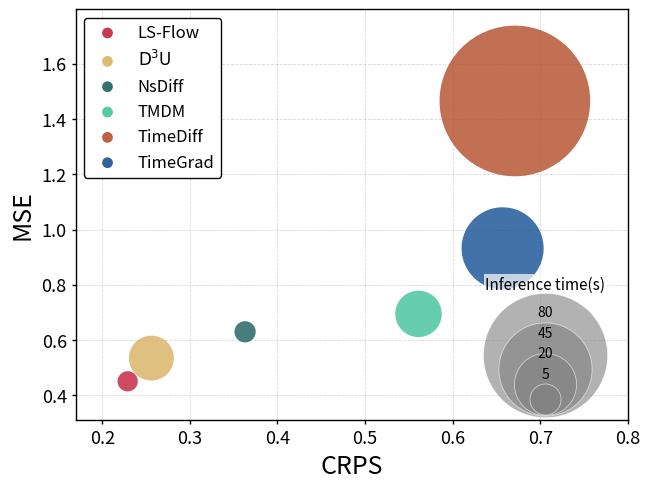

Generate this figure with matplotlib:
import matplotlib.pyplot as plt
from pathlib import Path

# NeurIPS-style publication settings
plt.rcParams.update({
    'figure.dpi': 600,
    'savefig.dpi': 600,
    # 'font.family': 'sans-serif',
    # 'font.sans-serif': ['Calibri', 'Helvetica', 'Arial', 'sans-serif'],
    'axes.labelsize': 18,
    'axes.titlesize': 16,
    'xtick.labelsize': 13,
    'ytick.labelsize': 13,
    'legend.fontsize': 12,
    'axes.linewidth': 1.0,
    'pdf.fonttype': 42,
    'ps.fonttype': 42,
})

# 横纵坐标数据
# mse = [0.300, 0.316, 0.413, 0.469, 0.663, 1.298]
# crps = [0.246, 0.257, 0.327, 0.383, 0.487, 0.689]

mse = [0.451, 0.535, 0.630, 0.695, 1.465, 0.932]
crps = [0.229, 0.256, 0.363, 0.561, 0.671, 0.657]
# qice = [1.24, 0.78, 2.35, 14.82, 5.03, 3.04, 5.12]
# time = [0.11, 0.27, 11.54]
# sizes = [0.11, 0.42, 11.54, 30.45, 88.70, 83, 24.82]
sizes = [2.12, 10.49, 2.34, 11.20, 117.65, 34.92]
bubble_scale = 100
sizes = [i * bubble_scale for i in sizes]

labels = ['LS-Flow', '$\mathrm{D}^3\mathrm{U}$', 'NsDiff', 'TMDM', 'TimeDiff', 'TimeGrad']
colors = ["#C32340", "#D8B365", "#206060", "#44C39B", "#B4512D", "#185395", ]

y = mse
x = crps

time = [0.1]

# 计算边界范围
x_margin = (max(x) - min(x)) * 0.1
y_margin = (max(y) - min(y)) * 0.1

x_min, x_max = min(x) - x_margin - 0.015, max(x) + x_margin + 0.085
y_min, y_max = max(0.0, min(y) - y_margin - 0.04), max(y) + y_margin + 0.23

# 绘图
plt.figure(figsize=(6.6, 5.0), dpi=600)
ax = plt.gca()
# 设置图像背景颜色
plt.gca().set_facecolor('white')
plt.grid(True, linestyle='--', linewidth=0.6, alpha=0.28, color='#9E9E9E')


# 先画大气泡再画小气泡，避免左下角小气泡被完全遮住
plot_order = sorted(range(len(x)), key=lambda i: sizes[i], reverse=True)
for i in plot_order:
    plt.scatter(
        x[i], y[i], color=colors[i], s=sizes[i], alpha=0.82,
        edgecolors='none', linewidths=0, zorder=3
    )

legend_handles = [plt.scatter([], [], color=colors[i], s=60, label=labels[i], alpha=0.9, edgecolors='none', linewidths=0)
                  for i in range(len(labels))]

time_list = [5, 20, 45, 80]
bubble_sizes = [s * bubble_scale for s in time_list]  # 与主图气泡保持一致比例
 
# 图例起始位置
legend_center_x = 0.85
legend_center_y = 0.16
bubble_step = 0.036

for i, (time, size) in enumerate(zip(reversed(time_list), reversed(bubble_sizes))):
    # 每个圆的位置：中心不变，大小不同
    ax.scatter(
        legend_center_x, legend_center_y - i * bubble_step, s=size,
        color='grey', alpha=0.6, zorder=10 + i,
        edgecolors='white', linewidths=0.6,
        transform=ax.transAxes
    )

label_start_y = legend_center_y + 0.102
label_step = 0.050
for i, (time, size) in enumerate(zip(reversed(time_list), reversed(bubble_sizes))):
    label_y = label_start_y - i * label_step  # 标签单独排布，避免数字挤在一起
    ax.text(legend_center_x, label_y, f"{int(time)}", ha='center', va='center',
        fontsize=10, color='black', zorder=20 + i,
        transform=ax.transAxes)
    
ax.text(0.85, 0.31, 'Inference time(s)', fontsize=11,
    ha='center', va='bottom', transform=ax.transAxes,
    bbox=dict(facecolor='white', edgecolor='none', alpha=0.7, pad=1.2))
# plt.text(0.732, 0.905, 'Inference time(s)',)

# 设置边界范围
plt.xlim(x_min, x_max)
plt.ylim(y_min, y_max)

# 标注
# plt.xlabel('CRPS', fontsize=12)
# plt.ylabel('MSE', fontsize=12)
plt.xlabel('CRPS')
plt.ylabel('MSE')
# plt.title('Scatter Plot from Rows 2 and 3', fontsize=14)


#刻度
# plt.xticks([0.3, 0.5, 0.7, 0.9, 1.1], ['0.3', '0.5', '0.7', '0.9', '1.1'])
# plt.yticks([0.4, 0.6, 0.8, 1.0, 1.2], ['0.4', '0.6', '0.8', '1.0', '1.2'])
plt.tick_params(axis='x', length=3, width=1, colors='black', grid_color='grey', grid_alpha=0.3)
plt.tick_params(axis='y', length=3, width=1, colors='black', grid_color='grey', grid_alpha=0.3)

ax = plt.gca()  # 获取当前轴
for spine in ax.spines.values():
    spine.set_edgecolor('black')  # 设置边框颜色
    spine.set_linewidth(1)        # 设置边框宽度

# plt.legend(loc='upper left', frameon=True)
legend = ax.legend(loc='upper left', frameon=True)
# plt.setp(legend.get_title(), fontweight='bold')
# legend = ax.legend(loc='upper left', frameon=True)
legend.get_frame().set_edgecolor('black') 
legend.get_frame().set_facecolor('white')
legend.get_frame().set_alpha(0.96)
plt.tight_layout()

output_dir = Path('results/analysis')
output_dir.mkdir(parents=True, exist_ok=True)
output_path = output_dir / 'inference_time.pdf'
plt.savefig(output_path, format='pdf', bbox_inches='tight', dpi=600)

plt.show()
